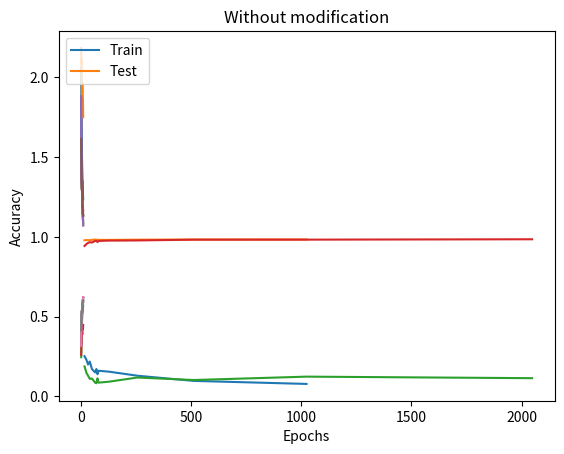

This figure's Python source: (Note: this script raises an exception after producing the figure.)
import matplotlib.pyplot as plt
import numpy as np

def make_plot(data_x, data_y,xlabel, ylabel, legends, plotno, title):
	plt.plot(data_x, data_y)
	plt.title(title)
	plt.ylabel(ylabel)
	plt.xlabel(xlabel)
	#plt.ylim(0,0.7)
	plt.legend(legends, loc='upper left')
	plt.show()

def make_plot2(data_x, data_y1, data_y2, xlabel, ylabel, legends, plotno, title):
	plt.plot(data_x, data_y1)
	plt.plot(data_x, data_y2)
	plt.title(title)
	plt.ylabel(ylabel)
	plt.xlabel(xlabel)
	#plt.ylim(0,0.7)
	plt.legend(legends, loc='upper left')
	plt.show()


################################################################################
# Lab1
################################################################################

#Batch-Size
bs = [16, 25, 32, 40, 50, 64, 70, 75 , 80 , 128, 256, 512, 1024]
loss = [0.25245562518707049, 0.22899050188987222, 0.20012968482977728, 0.21860087369562481, 0.17129996617683302, 0.15092742035321183, 0.17201361396691039, 0.13911427500199758, 0.16101911692847937, 0.15517753998602762, 0.12994232358069766, 0.097423025143614242, 0.078485892806754151]
acc = [0.97919999999999996, 0.98029999999999995, 0.98019999999999996, 0.97950000000000004, 0.98170000000000002, 0.9839, 0.98180000000000001, 0.98340000000000005, 0.98170000000000002, 0.98140000000000005, 0.98299999999999998, 0.98370000000000002, 0.9839]
make_plot(bs, loss, "Batch Size", "Loss", ["Test"], 1, "Batch-Size Plot")
make_plot(bs, acc, "Batch Size", "Accuracy", ["Test"], 1, "Batch-Size Plot")

#Hidden Layer
bs = [16, 25, 32, 40, 50, 64, 70, 75 , 80 , 128, 256, 512, 1024, 2048]
loss = [0.18847348423413932, 0.14699690231066198, 0.13036677925344556, 0.1100949567000498, 0.11222183221429587, 0.086580080546485264, 0.082576323416433298, 0.11358503327257931, 0.086521777197928168, 0.092644556526665103, 0.11862067084907235, 0.10295464527717188, 0.1241343906752171, 0.11449625944050738]
acc = [0.94340000000000002, 0.95579999999999998, 0.9627, 0.96740000000000004, 0.96499999999999997, 0.97460000000000002, 0.9758, 0.96799999999999997, 0.97529999999999994, 0.97719999999999996, 0.97809999999999997, 0.98309999999999997, 0.98319999999999996, 0.98550000000000004]
make_plot(bs, loss, "Hidden layer size", "Loss", ["Test"], 1, "Hidden Layer Plot")
make_plot(bs, acc, "Hidden layer size", "Accuracy", ["Test"], 1, "Hidden Layer Plot")

#Activations
#bs = ['relu','sigmoid','tanh']
#test loss:  [nan, 0.12632885336975214, 8.3781861152648922]
#accuray:  [0.97729999999999995, 0.97729999999999995, 0.086699999999999999]
#make_plot(bs, loss, "activation function", "Loss", ["Test"], 1, "Activation Plot")
#make_plot(bs, acc, "activation function", "Accuracy", ["Test"], 1, "Activation Plot")




#########################################################################################
#Lab 2
#########################################################################################
#Flipping
bs = [1,2,3,4,5,6,7,8,9,10]
acc = [0.31758000055700542, 0.44281999908387659, 0.49159999898076057, 0.52704000023007391, 0.55072000101208685, 0.56916000214219098, 0.58810000351071356, 0.59856000351905825, 0.61078000333905225, 0.62324000391364098]
val_acc = [0.41280000023543834, 0.47209999978542327, 0.51120000064373017, 0.53910000011324888, 0.54240000128746035, 0.56620000109076496, 0.58190000057220459, 0.57810000300407405, 0.60170000255107881, 0.60210000187158585]
loss = [1.8812522939443588, 1.543855159521103, 1.4198439015150071, 1.3365210299491883, 1.2695843603610992, 1.216543313920498, 1.1736813672184945, 1.1366994103193284, 1.105274732351303, 1.0725968163609505]
val_loss = [1.6146261262893677, 1.4848032575845718, 1.363097739815712, 1.2979066747426986, 1.3057943034172057, 1.2224134427309037, 1.1885343295335771, 1.1931746664643288, 1.1407240840792656, 1.1329013815522193]
make_plot2(bs, loss, val_loss, "Epochs", "Loss", ["Train", "Test"], 1, "Flipping images")
make_plot2(bs, acc, val_acc, "Epochs", "Accuracy", ["Train", "Test"], 1, "Flipping images")

#Rotation
bs = [1,2,3,4,5,6,7,8,9,10]
acc = [0.33674000015109778, 0.44527999904751775, 0.48515999910235402, 0.51619999921321869, 0.5411399992704391, 0.56056000116467475, 0.58086000236868862, 0.593040001988411, 0.60850000393390657, 0.61700000351667406]
val_acc = [0.42049999929964543, 0.46359999939799307, 0.49179999813437464, 0.52399999856948853, 0.54790000349283219, 0.57070000261068343, 0.52570000097155567, 0.58360000416636471, 0.59339999929070475, 0.59870000466704365]
loss = [1.8270206836462022, 1.5316689199209212, 1.4267592609524726, 1.3514379854798317, 1.2874963638186454, 1.2337282826304437, 1.1827829938530923, 1.1458562284708023, 1.1093988683223723, 1.0800122876167297]
val_loss = [1.607163554430008, 1.490283670425415, 1.4235108917951584, 1.3417446023225785, 1.2757143378257751, 1.2071633806824684, 1.3515455603599549, 1.161034725010395, 1.1544454607367516, 1.1448421332240104]
make_plot2(bs, loss, val_loss, "Epochs", "Loss", ["Train", "Test"], 1, "Rotating images")
make_plot2(bs, acc, val_acc, "Epochs", "Accuracy", ["Train", "Test"], 1, "Rotating images")

#Shift
bs = [1,2,3,4,5,6,7,8,9,10]
acc = [0.32168000024929644, 0.43769999864697456, 0.49075999879837034, 0.52034000006318093, 0.54514000105857852, 0.5651600018441677, 0.58048000288009649, 0.59404000285267833, 0.60650000315904617, 0.61768000376224519]
val_acc = [0.39510000027716158, 0.47409999862313268, 0.49780000001192093, 0.52409999847412114, 0.54910000160336492, 0.55930000111460687, 0.57150000303983683, 0.57770000413060185, 0.59070000499486919, 0.58960000097751619]
loss = [1.8639719310998917, 1.5498733454942704, 1.4201333556175233, 1.3361469576358795, 1.272888668358326, 1.2246793329715728, 1.1864442623257636, 1.1480655304193497, 1.1175299137830734, 1.0882603368759156]
val_loss = [1.6385362607240677, 1.4560435098409652, 1.4097874015569687, 1.3374823975563048, 1.2570987385511398, 1.2434246268868447, 1.2099984323978423, 1.1956293287873268, 1.1455706468224525, 1.1671904140710831]
make_plot2(bs, loss, val_loss, "Epochs", "Loss", ["Train", "Test"], 1, "Shifting images")
make_plot2(bs, acc, val_acc, "Epochs", "Accuracy", ["Train", "Test"], 1, "Shifting images")

# ZCA Whitening
bs = [1,2,3,4,5,6,7,8,9,10]
[0.32494000003859402, 0.44961999917030332, 0.49407999947667119, 0.5199799997806549, 0.54093999961018557, 0.56320000156760219, 0.57804000204801564, 0.59072000291943549, 0.60008000293374064, 0.6144000032246113]
val_acc = [0.41979999944567681, 0.47459999904036521, 0.49819999888539312, 0.53279999941587453, 0.54000000014901162, 0.56070000171661372, 0.56980000182986257, 0.58790000200271608, 0.59250000104308131, 0.59940000236034396]
loss = [1.8572975177764892, 1.5194766069650649, 1.4121729228496551, 1.3415263215899467, 1.2866891070604325, 1.2352984691858291, 1.1964307934045793, 1.1640426316261292, 1.1313579197525978, 1.1053265835642814]
val_loss = [1.6108195519447326, 1.4508429437875747, 1.3807624721527099, 1.3035646307468414, 1.2900690785050393, 1.224878959953785, 1.2155916041135788, 1.1673161831498147, 1.153516891002655, 1.1366218364238738]
make_plot2(bs, loss, val_loss, "Epochs", "Loss", ["Train", "Test"], 1, "ZCA Whitening")
make_plot2(bs, acc, val_acc, "Epochs", "Accuracy", ["Train", "Test"], 1, "ZCA Whitening")

#RGB to Grey Scale
bs = [1,2,3,4,5,6,7,8,9,10]
acc = [0.24586000054702162, 0.36558000069856644, 0.42021999959647655, 0.45097999893128871, 0.48171999931335452, 0.50621999943256379, 0.52554000014066693, 0.5410200001597405, 0.55668000194430356, 0.56870000284910205]
val_acc = [0.26029999915510416, 0.31510000094771384, 0.34210000127553941, 0.3830000006407499, 0.39820000052452087, 0.38950000055134298, 0.40479999929666521, 0.43399999983608722, 0.4235999997705221, 0.44849999852478506]
loss = [2.0639836107492449, 1.751922357559204, 1.6253272575139999, 1.5437158039808274, 1.4733572070598602, 1.4133189862966538, 1.3598462117314338, 1.3162066065073013, 1.2729998924136161, 1.2357709606289864]
val_loss = [2.1852927488088607, 2.0811213612556458, 2.1102492940425872, 1.8851368600130081, 1.8723188638687134, 1.9694615203142165, 1.9237307459115982, 1.806199100613594, 1.8626618224382401, 1.7511376368999481]
make_plot2(bs, loss, val_loss, "Epochs", "Loss", ["Train", "Test"], 1, "RGB to Grey Scale")
make_plot2(bs, acc, val_acc, "Epochs", "Accuracy", ["Train", "Test"], 1, "RGB to Grey Scale")

#Normal
bs = [1,2,3,4,5,6,7,8,9,10]
acc= [0.31758000055700542, 0.44281999908387659, 0.49159999898076057, 0.52704000023007391, 0.55072000101208685, 0.56916000214219098, 0.58810000351071356, 0.59856000351905825, 0.61078000333905225, 0.62324000391364098]
val_acc= [0.41280000023543834, 0.47209999978542327, 0.51120000064373017, 0.53910000011324888, 0.54240000128746035, 0.56620000109076496, 0.58190000057220459, 0.57810000300407405, 0.60170000255107881, 0.60210000187158585]
loss= [1.8812522939443588, 1.543855159521103, 1.4198439015150071, 1.3365210299491883, 1.2695843603610992, 1.216543313920498, 1.1736813672184945, 1.1366994103193284, 1.105274732351303, 1.0725968163609505]
val_loss= [1.6146261262893677, 1.4848032575845718, 1.363097739815712, 1.2979066747426986, 1.3057943034172057, 1.2224134427309037, 1.1885343295335771, 1.1931746664643288, 1.1407240840792656, 1.1329013815522193]
make_plot2(bs, loss, val_loss, "Epochs", "Loss", ["Train", "Test"], 1, "Without modification")
make_plot2(bs, acc, val_acc, "Epochs", "Accuracy", ["Train", "Test"], 1, "Without modification")



##################################################################################################################################
#Learning Rate
##################################################################################################################################
x = [0.001, 0.003, 0.005, 0.007, 0.01, 0.03, 0.05, 0.07, 0.1, 0.3, 0.5, 0.7, 1, 2, 3]
loss = [1.14341122952, 1.17117136745, 1.15135177402, 1.13536385098, 1.159227771, 1.16353949852, 1.16622886944, 1.10459586811, 1.14742383537, 1.15523281155, 1.14575729609, 1.20554037666, 1.1738930212, 1.16696104918, 1.16223934364]
acc = [0.5985, 0.5882, 0.6002, 0.6039, 0.5975, 0.5937, 0.5954, 0.61, 0.5932, 0.5965, 0.5908, 0.5869, 0.5866, 0.593, 0.5875]
#make_plot(bs, loss, "Learning Rate", "Loss", ["Test"], 1, "Learning rate Plot")
make_plot(bs, acc, "Leaning Rate", "Accuracy", ["Test"], 1, "Learning rate Plot")


##################################################################################################################################
#Batch Size
##################################################################################################################################
x = [1, 30, 40, 50, 60, 70, 80, 90, 100, 110, 120, 130, 140, 150]
loss = [1.66540911064, 1.13044199619, 1.19698039818, 1.15579410114, 1.27962274418, 1.21708079109, 1.19595346565, 1.25668922348, 1.28319843025, 1.40988299522, 1.27138729811, 1.31355451393, 1.37894619598, 1.3695682333]
acc = [0.4242, 0.6053, 0.576, 0.5978, 0.5451, 0.5668, 0.5851, 0.5581, 0.547, 0.5084, 0.5541, 0.5332, 0.5151, 0.5109]
make_plot(bs, loss, "Batch Size", "Loss", ["Test"], 1, "Batch-Size Plot")
make_plot(bs, acc, "Batch Size", "Accuracy", ["Test"], 1, "Batch-Size Plot")

#Batch size = 1
bs = [1,2,3,4,5,6,7,8,9,10]
acc = [0.34488000000000002, 0.39817999999999998, 0.40844000000000003, 0.40917999999999999, 0.42102000000000001, 0.42464000000000002, 0.42126000000000002, 0.42653999999999997, 0.42098000000000002, 0.42818000000000001]
val_acc = [0.3891, 0.39179999999999998, 0.41820000000000002, 0.43969999999999998, 0.37559999999999999, 0.42220000000000002, 0.40679999999999999, 0.41880000000000001, 0.43490000000000001, 0.42420000000000002]
loss = [1.7907269758780333, 1.6719095078816015, 1.6544571597637885, 1.6642851876294644, 1.6481633854401685, 1.6441352956283382, 1.6536684284817502, 1.6537091155248747, 1.6561231514425523, 1.6606833762412201]
val_loss = [1.6531876171393931, 1.6841191369744004, 1.6537310156859464, 1.5810074615753988, 1.7924938530453578, 1.6432255977710968, 1.7017293744867048, 1.696536216031705, 1.6248498681559185, 1.6654091223700775]
make_plot2(bs, loss, val_loss, "Epochs", "Loss", ["Train", "Test"], 1, "For Batch size 1")
make_plot2(bs, acc, val_acc, "Epochs", "Accuracy", ["Train", "Test"], 1, "For Batch Size 1")


##################################################################################################################################
#conv filters
##################################################################################################################################
x = [3, 4, 5, 6, 7, 8, 9, 10, 11, 12, 13]
loss = [1.28709056282, 1.18796640368, 1.17097667236, 1.15808616943, 1.13138168869, 1.07623703918, 1.05206326962, 1.01422518234, 1.04458297863, 1.03743890839, 1.05637641916]
acc = [0.5377, 0.5815, 0.5887, 0.5909, 0.6041, 0.6224, 0.6334, 0.6488, 0.6337, 0.6366, 0.6333]
make_plot(bs, loss, "Conv Filters", "Loss", ["Test"], 1, "Conv Filters Plot")
make_plot(bs, acc, "Conv Filters", "Accuracy", ["Test"], 1, "Conv Filters Plot")

##################################################################################################################################
#Layers
##################################################################################################################################
x = [1, 2, 3, 4, 5, 6, 7]
loss = [1.16805131721, 1.22554183712, 1.14558620901, 1.2294278017, 1.2114558424, 1.22075326633, 1.22515329723]
acc = [0.5892, 0.5768, 0.5944, 0.5686, 0.5742, 0.563, 0.5646]
make_plot(bs, loss, "No. of layers increased", "Loss", ["Test"], 1, "No. of layers Plot")
make_plot(bs, acc, "No. of layers increased", "Accuracy", ["Test"], 1, "No. of layers Plot")
